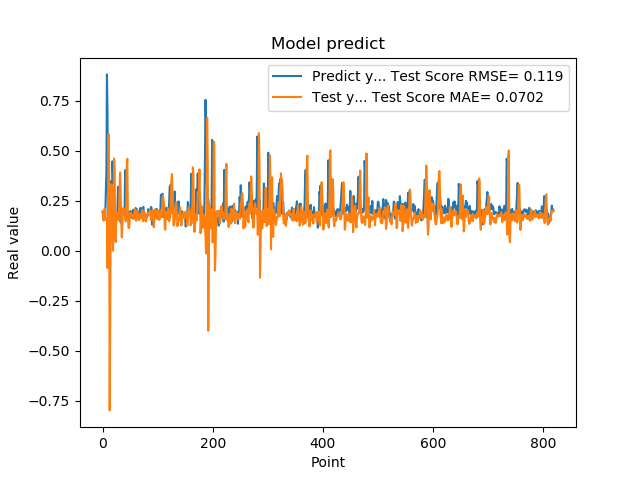

The data file committed next to this chart (first rows):
1.941800117492676059e-01, 1.972134955958902147e-01
1.970258951187133512e-01, 1.709856640087936697e-01
1.859861761331558505e-01, 1.506867226447201058e-01
1.705197989940643033e-01, 1.954756182145898080e-01
1.844120919704437256e-01, 2.111091332088083083e-01
1.779371052980423251e-01, 1.691888593469155211e-01
3.004232645034790039e-01, 1.640086737508478221e-01
3.969086110591887873e-01, 1.526244771201389905e-01
8.820003867149353027e-01, 1.644618423158842047e-01
6.841114759445190430e-01, -8.598660768894766937e-02
2.116497457027435580e-01, 2.498029101612442571e-01
2.014262527227401733e-01, 5.841437172900743047e-01
2.061583995819092074e-01, 3.834666737125293490e-01
3.160260915756225586e-01, -7.970695699843521886e-01
3.489396274089813232e-01, -3.013560300401155745e-01
1.544443815946578979e-01, 1.977099365344410498e-01
1.959947794675827026e-01, 3.330009354831180435e-01
1.894801408052444180e-01, 3.220926387939128666e-01
4.474425017833709162e-01, 1.101557976663013610e-01
3.771362304687500555e-01, 5.770736062127452539e-04
1.889318972826004028e-01, 2.089307834376711859e-01
1.752775162458419522e-01, 4.616447994350919570e-01
1.822472065687180121e-01, 4.081417829119283192e-01
1.866402029991149902e-01, 6.535243442559574012e-02
1.715678423643112183e-01, 4.389052167862291659e-02
1.676391065120696744e-01, 1.796355950442939386e-01
1.773854047060013095e-01, 1.926021162414714161e-01
1.872433423995972235e-01, 1.774090935822962845e-01
3.204146027565002441e-01, 1.720049282354286502e-01
3.134283721446990967e-01, 1.535016492449756409e-01
3.171058297157288153e-01, 2.030309258731756439e-01
2.202603369951247891e-01, 3.272377549685674403e-01
1.659800857305526733e-01, 3.913003721285622238e-01
1.415748745203018188e-01, 2.636095011041827418e-01
1.852595061063766479e-01, 1.466762591373127478e-01
1.814238876104354858e-01, 6.748404736797028458e-02
1.905867606401443481e-01, 1.255626523333271127e-01
1.810430586338043213e-01, 1.934572717017733479e-01
1.954265981912612915e-01, 2.146194299154808582e-01
2.029463946819305142e-01, 1.806009304461555498e-01
1.862521618604660034e-01, 1.780835473072987507e-01
4.038094580173492432e-01, 1.806888552737789810e-01
3.743042349815369207e-01, 1.477694328842145133e-01
2.572054266929626465e-01, 1.902132322945972731e-01
2.253161966800689420e-01, 4.239900800338283204e-01
1.787700653076171875e-01, 4.602824132583369088e-01
1.761920750141143799e-01, 1.851886356962241520e-01
1.861467957496643066e-01, 1.163115394499270594e-01
1.954011768102645874e-01, 1.142983433238530383e-01
1.907722949981689176e-01, 1.375052721751799656e-01
1.898660957813262939e-01, 1.871416499224409224e-01
2.001174986362457275e-01, 1.921838872115576302e-01
1.922753006219863892e-01, 1.773627155923588050e-01
1.810636967420578003e-01, 1.710455506850224183e-01
1.635809391736984530e-01, 1.812750233259004251e-01
1.916799396276473999e-01, 1.796406272083314881e-01
2.058236002922058105e-01, 1.599210414333364916e-01
1.857409924268722812e-01, 1.595706355761677686e-01
1.752161234617233276e-01, 1.891279700644246664e-01
1.845117062330245972e-01, 2.091630302701047439e-01
2.143009155988692682e-01, 1.703126581159960240e-01
... 759 more rows
